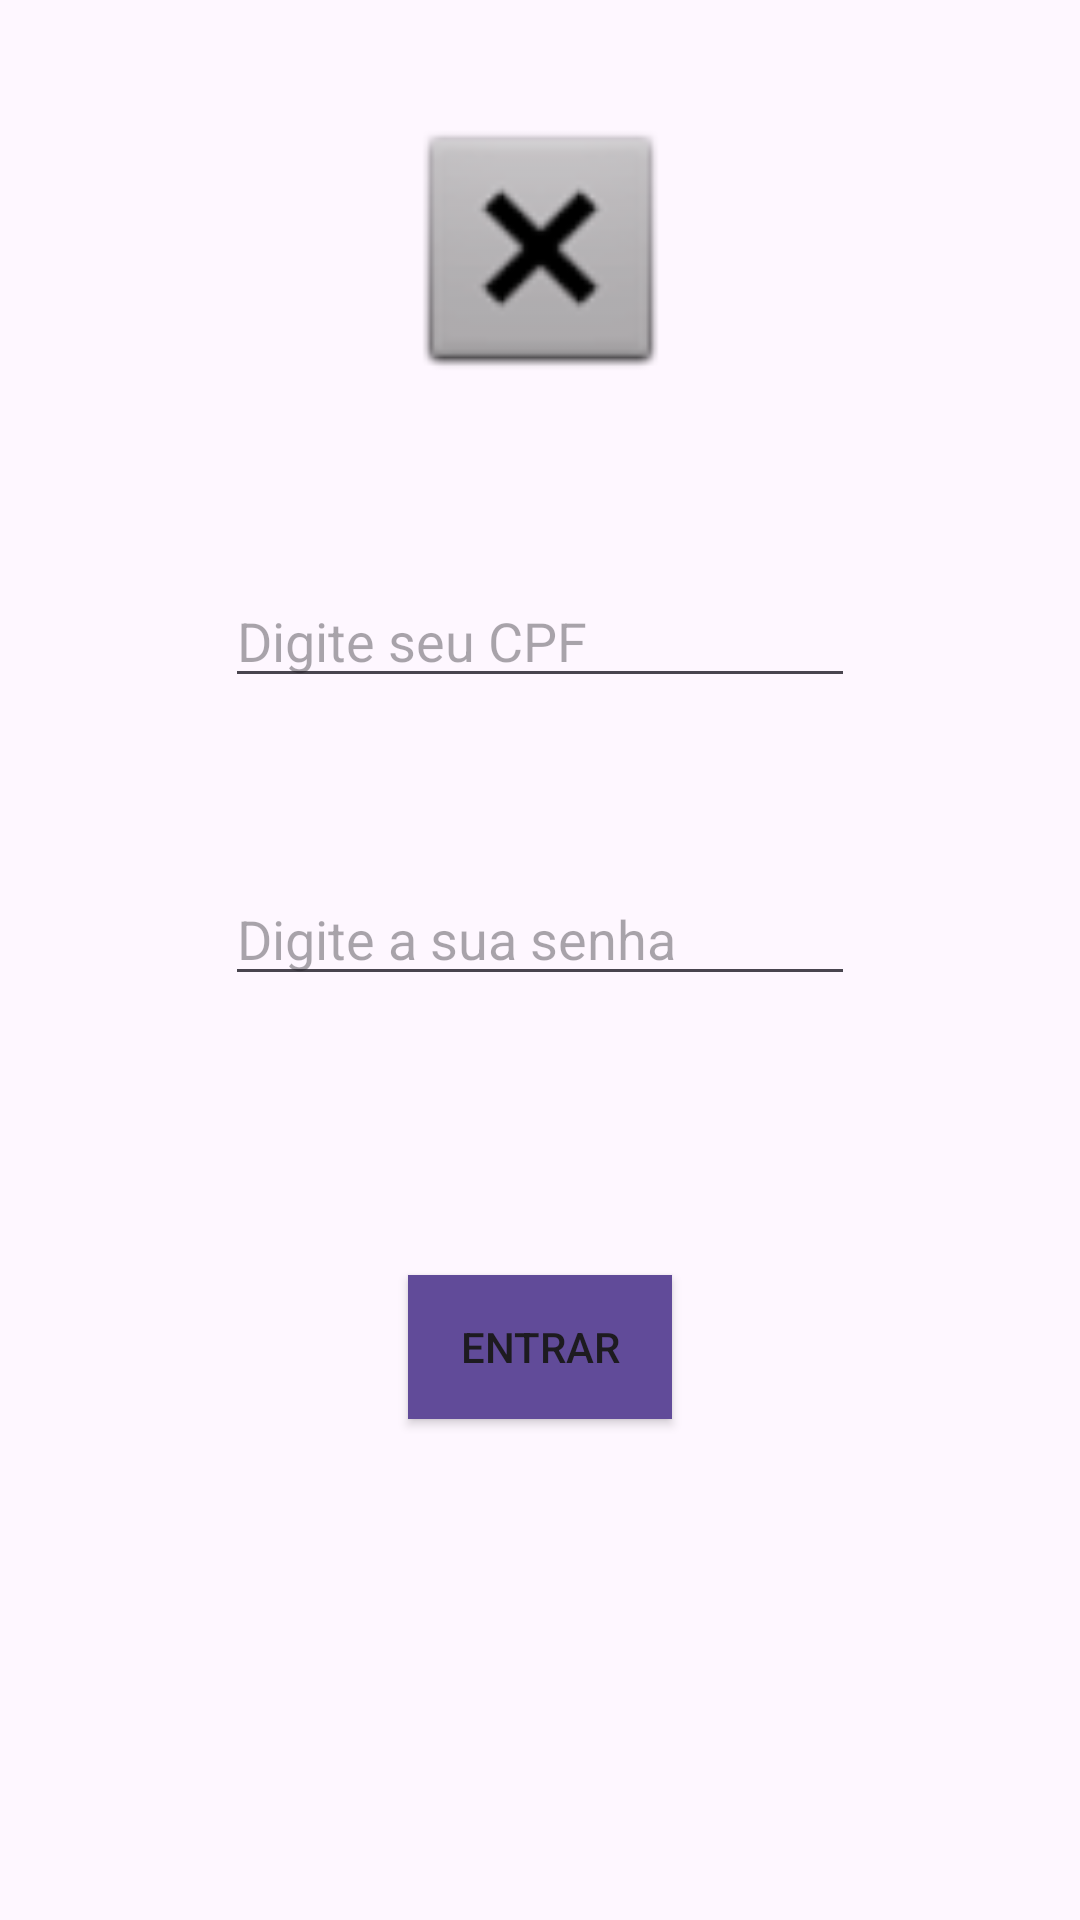

Android layout source for this screen:
<!-- AndroidManifest.xml: application theme Theme.Apptransporte -->
<!-- res/layout/activity_login.xml -->
<?xml version="1.0" encoding="utf-8"?>
<androidx.constraintlayout.widget.ConstraintLayout xmlns:android="http://schemas.android.com/apk/res/android"
    xmlns:app="http://schemas.android.com/apk/res-auto"
    xmlns:tools="http://schemas.android.com/tools"
    android:id="@+id/main"
    android:layout_width="match_parent"
    android:layout_height="match_parent"
    tools:context=".LoginActivity">


    <EditText
        android:id="@+id/editTextUsuario"
        android:layout_width="wrap_content"
        android:layout_height="wrap_content"
        android:layout_marginBottom="58dp"
        android:ems="10"
        android:hint="Digite seu CPF"
        android:inputType="text"
        app:layout_constraintBottom_toTopOf="@+id/editTextPassword"
        app:layout_constraintEnd_toEndOf="parent"
        app:layout_constraintStart_toStartOf="parent"
        app:layout_constraintTop_toBottomOf="@+id/imageView" />

    <EditText
        android:id="@+id/editTextPassword"
        android:layout_width="wrap_content"
        android:layout_height="wrap_content"
        android:layout_marginBottom="93dp"
        android:ems="10"
        android:hint="Digite a sua senha"
        android:inputType="textPassword"
        app:layout_constraintBottom_toTopOf="@+id/buttonLogin"
        app:layout_constraintStart_toStartOf="@+id/editTextUsuario"
        app:layout_constraintTop_toBottomOf="@+id/editTextUsuario" />

    <ImageView
        android:id="@+id/imageView"
        android:layout_width="151dp"
        android:layout_height="0dp"
        android:layout_marginTop="35dp"
        android:layout_marginBottom="61dp"
        app:layout_constraintBottom_toTopOf="@+id/editTextUsuario"
        app:layout_constraintEnd_toEndOf="parent"
        app:layout_constraintStart_toStartOf="parent"
        app:layout_constraintTop_toTopOf="parent"
        app:srcCompat="@android:drawable/btn_dialog" />

    <Button
        android:id="@+id/buttonLogin"
        android:layout_width="wrap_content"
        android:layout_height="wrap_content"
        android:layout_marginBottom="167dp"
        android:background="#614B99"
        android:text="Entrar"
        app:layout_constraintBottom_toBottomOf="parent"
        app:layout_constraintEnd_toEndOf="parent"
        app:layout_constraintStart_toStartOf="parent"
        app:layout_constraintTop_toBottomOf="@+id/editTextPassword" />

</androidx.constraintlayout.widget.ConstraintLayout>
<!-- resources referenced by this layout -->
<resources>
  <style name="Theme.Apptransporte" parent="Base.Theme.Apptransporte" />
  <style name="Base.Theme.Apptransporte" parent="Theme.Material3.DayNight.NoActionBar">
          
          
      </style>
</resources>
